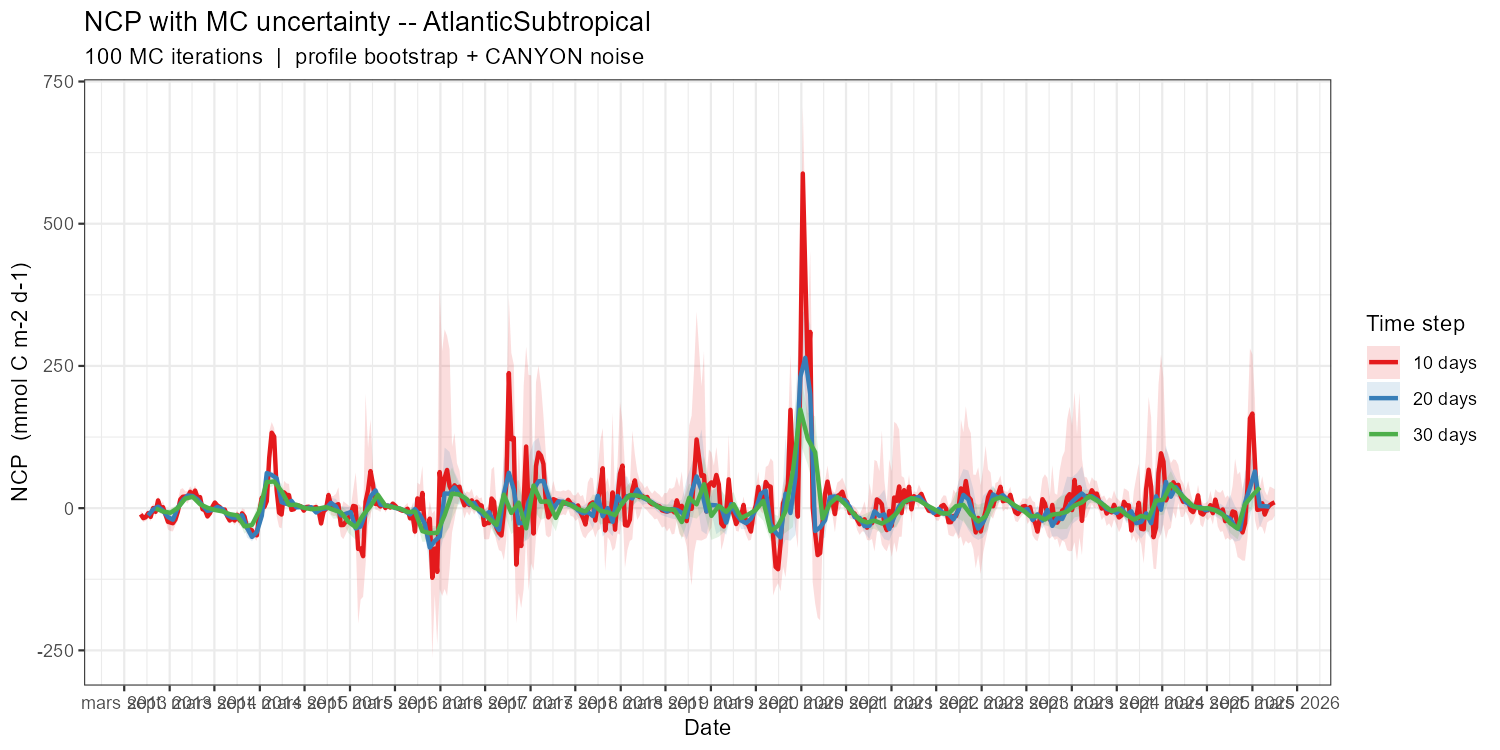

The table this chart was drawn from, first rows:
date_grid, NCP_mean, NCP_sd, NCP_q05, NCP_q95, n_iter, time_step_label
2013-05-07, -10.78, 3.798, -16.2, -4.589, 100, 10 days
2013-05-17, -17.59, 4.36, -24.4, -10.97, 100, 10 days
2013-05-27, -15.96, 4.584, -22.4, -8.41, 100, 10 days
2013-06-06, -8.847, 5.044, -16.37, -1.928, 100, 10 days
2013-06-16, -15.46, 4.627, -22.94, -8.532, 100, 10 days
2013-06-26, 0.2113, 4.441, -6.781, 8.259, 100, 10 days
2013-07-06, -6.506, 4.853, -14.43, 3.333, 100, 10 days
2013-07-16, 13.6, 4.835, 5.444, 21.06, 100, 10 days
2013-07-26, -0.2035, 6.137, -10.33, 8.221, 100, 10 days
2013-08-05, 1.691, 6.099, -8.043, 11.98, 100, 10 days
2013-08-15, -11.24, 6.539, -20.7, -1.06, 100, 10 days
2013-08-25, -23.97, 7.733, -37.51, -9.338, 100, 10 days
2013-09-04, -25.24, 9.228, -40.37, -11.38, 100, 10 days
2013-09-14, -26.56, 8.312, -40.82, -15.48, 100, 10 days
2013-09-24, -19.98, 7.895, -29.82, -7.294, 100, 10 days
2013-10-04, -6.197, 10.67, -21.84, 12.28, 100, 10 days
2013-10-14, 15.25, 10.35, -1.005, 33.01, 100, 10 days
2013-10-24, 19.95, 8.542, 6.507, 35.23, 100, 10 days
2013-11-03, 20.51, 5.388, 11.65, 29.48, 100, 10 days
2013-11-13, 19.64, 7.075, 8.23, 29.91, 100, 10 days
2013-11-23, 28.74, 6.06, 19.38, 38.38, 100, 10 days
2013-12-03, 21.67, 6.228, 13.55, 32.05, 100, 10 days
2013-12-13, 30.9, 5.87, 22.28, 39.93, 100, 10 days
2013-12-23, 18.58, 3.58, 13.13, 24.5, 100, 10 days
2014-01-02, 19.43, 4.412, 12.37, 26.25, 100, 10 days
2014-01-12, -1.932, 2.948, -6.942, 3.004, 100, 10 days
2014-01-22, -3.481, 2.792, -8.993, 0.2566, 100, 10 days
2014-02-01, -14.59, 2.66, -18.77, -10.3, 100, 10 days
2014-02-11, -8.969, 3.143, -14.53, -4.689, 100, 10 days
2014-02-21, 2.366, 2.802, -2.412, 6.374, 100, 10 days
2014-03-03, 9.878, 2.758, 5.409, 14.49, 100, 10 days
2014-03-13, 4.64, 2.633, 0.8228, 9, 100, 10 days
2014-03-23, 1.956, 2.634, -2.173, 6.026, 100, 10 days
2014-04-02, -3.511, 2.674, -7.725, 1.095, 100, 10 days
2014-04-12, -2.453, 2.341, -6.172, 1.054, 100, 10 days
2014-04-22, -14.04, 3.614, -20.19, -8.026, 100, 10 days
2014-05-02, -21.73, 4.07, -27.12, -15.26, 100, 10 days
2014-05-12, -17.67, 3.953, -23.63, -11.23, 100, 10 days
2014-05-22, -21.76, 5.326, -30.05, -13.01, 100, 10 days
2014-06-01, -11.64, 5.353, -20.86, -3.325, 100, 10 days
2014-06-11, -21.7, 6.015, -31.89, -12.46, 100, 10 days
2014-06-21, -9.095, 5.962, -18.01, -0.2926, 100, 10 days
2014-07-01, -14.87, 7.726, -26.34, -1.897, 100, 10 days
2014-07-11, -34.62, 7.29, -45.34, -23.06, 100, 10 days
2014-07-31, -38.95, 3.627, -44.18, -33.25, 100, 10 days
2014-08-10, -46.32, 4.664, -53.29, -39.71, 100, 10 days
2014-08-20, -47.85, 8.381, -57.47, -30.92, 100, 10 days
2014-08-30, -6.472, 6.284, -14.47, 4.142, 100, 10 days
2014-09-09, 18.39, 7.663, 6.821, 31.51, 100, 10 days
2014-09-19, 1.977, 6.404, -8.324, 12.34, 100, 10 days
2014-09-29, 12.23, 6.855, 1.436, 23.84, 100, 10 days
2014-10-09, 88.6, 32.76, 21.58, 135.2, 100, 10 days
2014-10-19, 132.7, 12.68, 109.9, 151.3, 100, 10 days
2014-10-29, 125.7, 9.971, 109.9, 140.9, 100, 10 days
2014-11-08, 31.71, 34.5, -13.96, 99.33, 100, 10 days
2014-11-18, -8.076, 16.18, -33.39, 15.99, 100, 10 days
2014-11-28, -11.2, 16.1, -35.72, 11.68, 100, 10 days
2014-12-08, 27.76, 15.44, 6.578, 47.98, 100, 10 days
2014-12-18, 23.38, 14.53, 3.133, 43.46, 100, 10 days
2014-12-28, 22.92, 15.02, 2.384, 42.6, 100, 10 days
... 772 more rows
